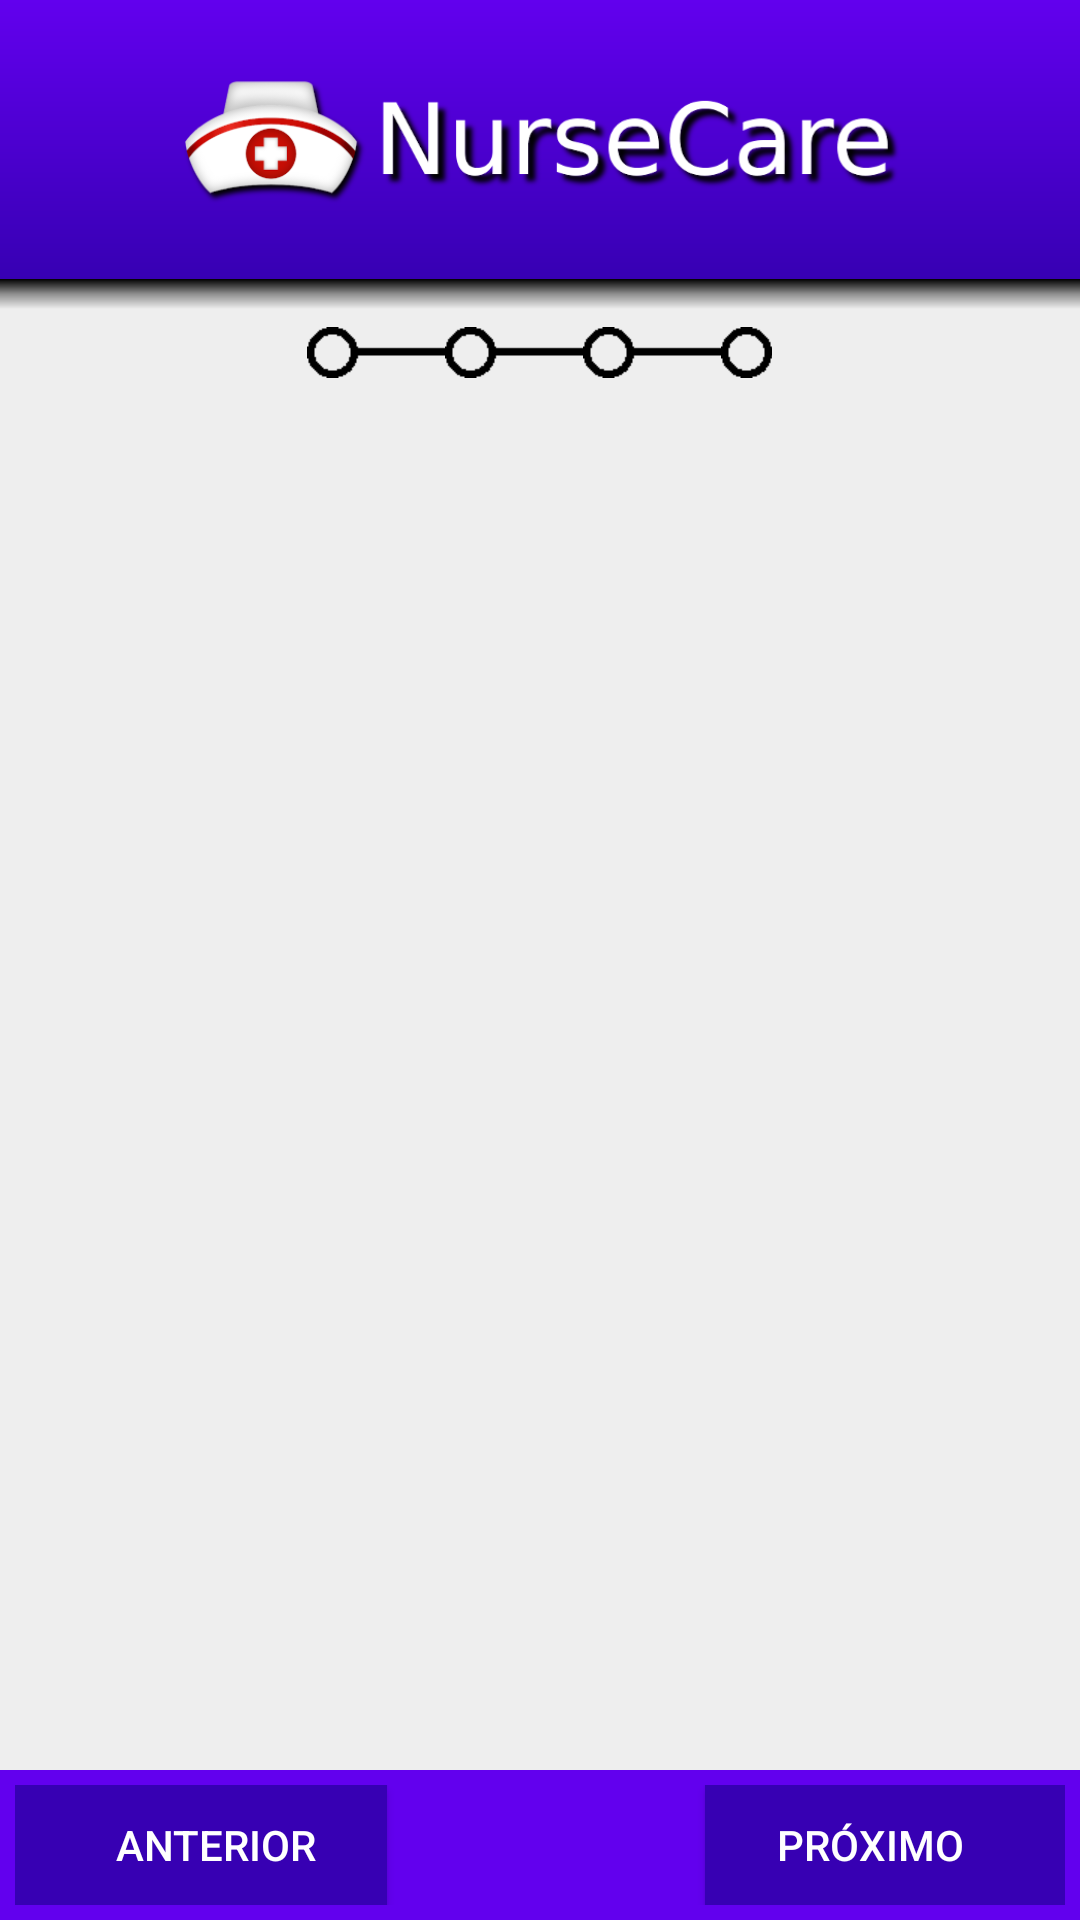

Reconstruct the res/layout file that produces this screen, plus the resources it refers to.
<!-- AndroidManifest.xml: application theme AppTheme -->
<!-- res/layout/activity_cadastro.xml -->
<?xml version="1.0" encoding="utf-8"?>
<androidx.constraintlayout.widget.ConstraintLayout xmlns:android="http://schemas.android.com/apk/res/android"
    xmlns:app="http://schemas.android.com/apk/res-auto"
    xmlns:tools="http://schemas.android.com/tools"
    android:layout_width="match_parent"
    android:layout_height="match_parent"
    android:background="@color/colorBackground"
    tools:context=".telas.CadastroActivity">

    <LinearLayout
        android:id="@+id/llLogo"
        android:layout_width="match_parent"
        android:layout_height="wrap_content"
        android:background="@drawable/fundo_gradiente"
        android:orientation="vertical"
        app:layout_constraintEnd_toEndOf="parent"
        app:layout_constraintStart_toStartOf="parent"
        app:layout_constraintTop_toTopOf="parent">

        <ImageView
            android:layout_width="350dp"
            android:layout_height="65dp"
            android:layout_gravity="center"
            android:layout_marginTop="14dp"
            android:layout_marginBottom="14dp"
            android:padding="10dp"
            app:srcCompat="@drawable/nursecare_peq" />
    </LinearLayout>

    <LinearLayout
        android:id="@+id/llNavegacao"
        android:layout_width="0dp"
        android:layout_height="wrap_content"
        android:layout_marginTop="6dp"
        android:gravity="center"
        android:orientation="horizontal"
        android:paddingTop="10dp"
        app:layout_constraintEnd_toEndOf="parent"
        app:layout_constraintStart_toStartOf="parent"
        app:layout_constraintTop_toBottomOf="@+id/llLogo">

        <ImageView
            android:id="@+id/ivIndicador1"
            android:layout_width="46dp"
            android:layout_height="17dp"
            app:srcCompat="@drawable/indicador_aberto" />

        <ImageView
            android:id="@+id/ivIndicador2"
            android:layout_width="46dp"
            android:layout_height="17dp"
            app:srcCompat="@drawable/indicador_aberto" />

        <ImageView
            android:id="@+id/ivIndicador3"
            android:layout_width="46dp"
            android:layout_height="17dp"
            app:srcCompat="@drawable/indicador_aberto" />

        <ImageView
            android:id="@+id/ivIndicador4"
            android:layout_width="17dp"
            android:layout_height="17dp"
            android:paddingLeft="29dp"
            android:scaleType="centerCrop"
            app:srcCompat="@drawable/indicador_aberto" />
    </LinearLayout>

    <FrameLayout
        android:id="@+id/fCadastro"
        android:layout_width="0dp"
        android:layout_height="0dp"
        app:layout_constraintBottom_toTopOf="@+id/clBotoes"
        app:layout_constraintEnd_toEndOf="parent"
        app:layout_constraintStart_toStartOf="parent"
        app:layout_constraintTop_toBottomOf="@+id/llNavegacao" />

    <androidx.constraintlayout.widget.ConstraintLayout
        android:id="@+id/clBotoes"
        android:layout_width="0dp"
        android:layout_height="wrap_content"
        android:background="@color/colorPrimaryDark"
        android:padding="5dp"
        app:layout_constraintBottom_toBottomOf="parent"
        app:layout_constraintEnd_toEndOf="parent"
        app:layout_constraintStart_toStartOf="parent">

        <Button
            android:id="@+id/bAnterior"
            android:layout_width="124dp"
            android:layout_height="40dp"
            android:background="@color/colorPrimary"
            android:drawableStart="@drawable/ic_arrow_back"
            android:drawablePadding="-10dp"
            android:paddingLeft="10dp"
            android:text="Anterior"
            android:textColor="@android:color/white"
            app:layout_constraintBottom_toBottomOf="parent"
            app:layout_constraintStart_toStartOf="parent"
            app:layout_constraintTop_toTopOf="parent" />

        <Button
            android:id="@+id/bProximo"
            android:layout_width="120dp"
            android:layout_height="40dp"
            android:background="@color/colorPrimary"
            android:drawableEnd="@drawable/ic_arrow_forward"
            android:drawablePadding="-10dp"
            android:paddingRight="10dp"
            android:text="Próximo"
            android:textColor="@android:color/white"
            app:layout_constraintBottom_toBottomOf="parent"
            app:layout_constraintEnd_toEndOf="parent"
            app:layout_constraintTop_toTopOf="parent" />
    </androidx.constraintlayout.widget.ConstraintLayout>

    <View
        android:layout_width="match_parent"
        android:layout_height="10dp"
        android:background="@drawable/fundo_sombra"
        app:layout_constraintTop_toBottomOf="@+id/llLogo" />

</androidx.constraintlayout.widget.ConstraintLayout>
<!-- resources referenced by this layout -->
<resources>
  <color name="colorBackground">#EEEEEE</color>
  <color name="colorPrimary">#3700B3</color>
  <color name="colorPrimaryDark">#6200EE</color>
  <!-- drawable fundo_gradiente (drawable) -->
  <?xml version="1.0" encoding="utf-8"?>
  <shape xmlns:android="http://schemas.android.com/apk/res/android"
      android:shape="rectangle">
      <gradient
          android:angle="90"
          android:startColor="@color/colorPrimary"
          android:endColor="@color/colorPrimaryDark"
          android:type="linear" />
  </shape>
  <!-- drawable fundo_sombra (drawable) -->
  <?xml version="1.0" encoding="utf-8"?>
  <shape xmlns:android="http://schemas.android.com/apk/res/android" android:shape="rectangle">
      <gradient
          android:startColor="#00000000"
          android:centerColor="#66000000"
          android:endColor="#FF000000"
          android:angle="90" />
  </shape>
  <!-- drawable indicador_aberto: png bitmap (drawable, 1460 bytes) -->
  <!-- drawable nursecare_peq: png bitmap (drawable, 41306 bytes) -->
  <style name="AppTheme" parent="Theme.AppCompat.Light.NoActionBar">
          <item name="colorPrimary">@color/colorPrimary</item>
          <item name="colorPrimaryDark">@color/colorPrimaryDark</item>
          <item name="colorAccent">@color/colorAccent</item>
          <item name="android:colorActivatedHighlight">@color/colorActivatedHighlight</item>
          <item name="colorError">@color/colorError</item>
          <item name="android:colorFocusedHighlight">@color/colorFocusedHighlight</item>
          <item name="android:colorMultiSelectHighlight">@color/colorMultiSelectHighlight</item>
          <item name="android:colorPressedHighlight">@color/colorPressedHighlight</item>
      </style>
  <color name="colorAccent">#000000</color>
  <color name="colorActivatedHighlight">#6200EE</color>
  <color name="colorError">#FF0000</color>
  <color name="colorFocusedHighlight">#6200EE</color>
  <color name="colorMultiSelectHighlight">#3700B3</color>
  <color name="colorPressedHighlight">#6200EE</color>
</resources>
